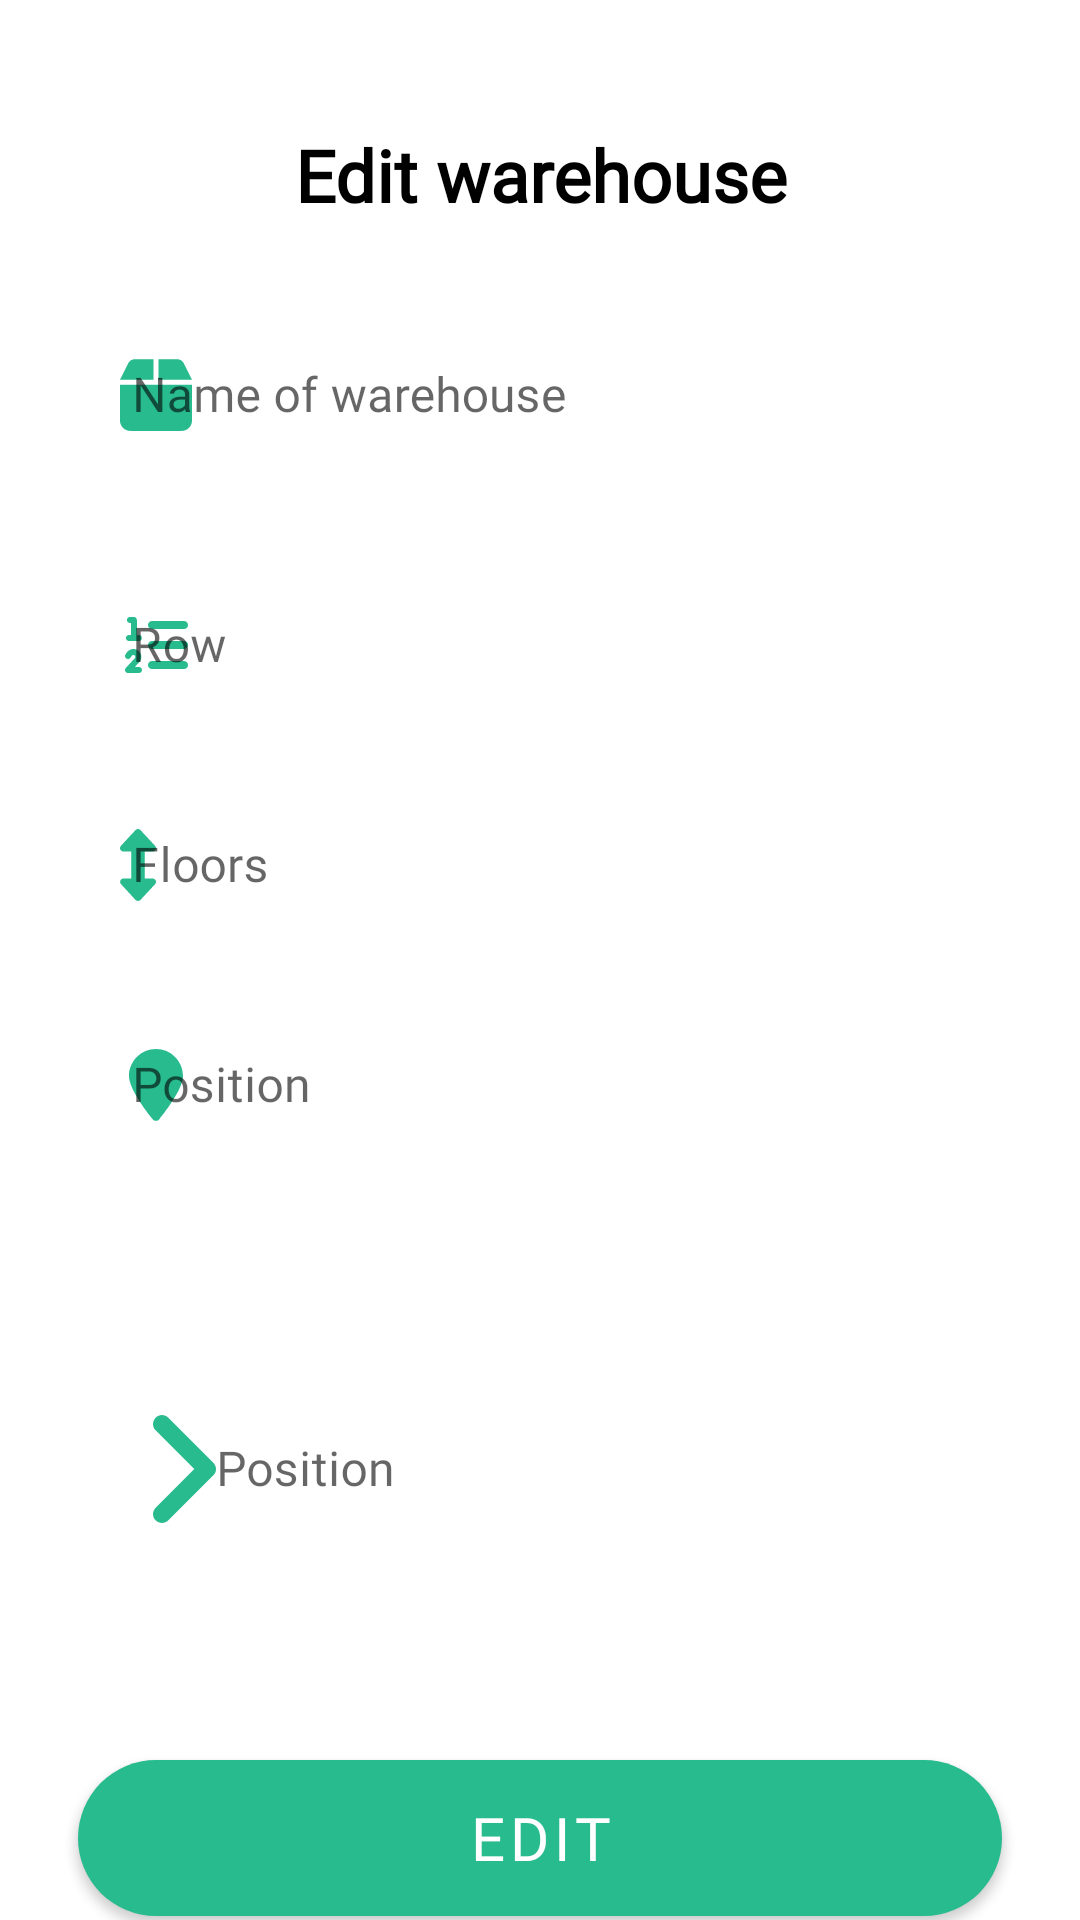

This screen was rendered from an Android layout file. Write that file and the resources it references.
<!-- AndroidManifest.xml: application theme Theme.QuanLyKho -->
<!-- res/layout/dialog_edit_depot.xml -->
<?xml version="1.0" encoding="utf-8"?>
<LinearLayout xmlns:android="http://schemas.android.com/apk/res/android"
    android:layout_width="match_parent"
    android:layout_height="match_parent"
    xmlns:app="http://schemas.android.com/apk/res-auto"
    android:background="@drawable/corner_bg_layout"
    android:orientation="vertical">


    <TextView
        android:layout_width="match_parent"
        android:layout_height="wrap_content"
        android:text="Edit warehouse"
        android:textSize="24sp"
        android:id="@+id/tvview"
        android:textStyle="bold"
        android:textColor="@color/black"
        android:gravity="center"
        android:layout_marginTop="42dp"
        android:fontFamily="@font/sen_extrabold"
        />



    <com.google.android.material.textfield.TextInputLayout
        android:layout_width="match_parent"
        android:layout_height="wrap_content"
        android:layout_marginTop="26dp"
        android:id="@+id/tilEditNameWarehouse"
        app:startIconTint="#28BB8E"
        app:startIconDrawable="@drawable/ic_package"
        app:boxCornerRadiusTopStart="32dp"
        app:boxCornerRadiusBottomEnd="32dp"
        app:boxCornerRadiusBottomStart="32dp"
        app:boxCornerRadiusTopEnd="32dp"
        android:layout_marginHorizontal="28dp"
        android:fontFamily="@font/sen_regular"
        android:hint="Name of warehouse"
        style="@style/Widget.MaterialComponents.TextInputLayout.OutlinedBox"
        >

        <com.google.android.material.textfield.TextInputEditText
            android:layout_width="match_parent"
            android:layout_height="52dp"
            android:background="@drawable/corner_tip_find"
            android:fontFamily="@font/sen_regular"
            />
    </com.google.android.material.textfield.TextInputLayout>
    <com.google.android.material.textfield.TextInputLayout
        android:id="@+id/tilEditRow"
        android:layout_width="match_parent"
        android:layout_height="wrap_content"
        android:layout_marginTop="26dp"
        app:startIconTint="#28BB8E"
        app:startIconDrawable="@drawable/ic_number"
        app:boxCornerRadiusTopStart="32dp"
        app:boxCornerRadiusBottomEnd="32dp"
        app:boxCornerRadiusBottomStart="32dp"
        app:boxCornerRadiusTopEnd="32dp"
        android:layout_marginHorizontal="28dp"
        android:fontFamily="@font/sen_regular"
        android:hint="Row"
        style="@style/Widget.MaterialComponents.TextInputLayout.OutlinedBox"
        >

        <com.google.android.material.textfield.TextInputEditText
            android:layout_width="match_parent"
            android:layout_height="52dp"
            android:fontFamily="@font/sen_regular"
            android:background="@drawable/corner_tip_find"
            />
    </com.google.android.material.textfield.TextInputLayout>
    <com.google.android.material.textfield.TextInputLayout
        android:id="@+id/tilEditFloors"
        android:layout_width="match_parent"
        android:layout_height="wrap_content"
        android:layout_marginTop="16dp"
        app:startIconTint="#28BB8E"
        app:startIconDrawable="@drawable/ic_arrow_up_down"
        app:boxCornerRadiusTopStart="32dp"
        app:boxCornerRadiusBottomEnd="32dp"
        app:boxCornerRadiusBottomStart="32dp"
        app:boxCornerRadiusTopEnd="32dp"
        android:layout_marginHorizontal="28dp"
        app:placeholderText="Name of warehouse"
        android:fontFamily="@font/sen_regular"
        android:hint="Floors"
        style="@style/Widget.MaterialComponents.TextInputLayout.OutlinedBox"
        >

        <com.google.android.material.textfield.TextInputEditText
            android:layout_width="match_parent"
            android:layout_height="52dp"
            android:backgroundTint="@color/white"
            android:fontFamily="@font/sen_regular"
            android:background="@drawable/corner_tip_find"

            />
    </com.google.android.material.textfield.TextInputLayout>
    <com.google.android.material.textfield.TextInputLayout
        android:layout_width="match_parent"
        android:id="@+id/tilEditPosition"
        android:layout_height="wrap_content"
        android:layout_marginTop="16dp"
        app:startIconTint="#28BB8E"
        app:startIconDrawable="@drawable/ic_pos"
        app:boxCornerRadiusTopStart="32dp"
        app:boxCornerRadiusBottomEnd="32dp"
        app:boxCornerRadiusBottomStart="32dp"
        app:boxCornerRadiusTopEnd="32dp"
        android:layout_marginHorizontal="28dp"
        app:placeholderText="Name of warehouse"
        android:fontFamily="@font/sen_regular"
        android:hint="Position"
        style="@style/Widget.MaterialComponents.TextInputLayout.OutlinedBox"
        >
        <com.google.android.material.textfield.TextInputEditText
            android:layout_width="match_parent"
            android:layout_height="52dp"
            android:backgroundTint="@color/white"
            android:fontFamily="@font/sen_regular"
            android:background="@drawable/corner_tip_find"
            />
    </com.google.android.material.textfield.TextInputLayout>

    <com.google.android.material.textfield.TextInputLayout
        android:id="@+id/tilEditDescription"
        android:layout_width="match_parent"
        android:layout_height="167dp"
        android:layout_marginTop="16dp"
        android:layout_marginHorizontal="16dp"
        app:boxCornerRadiusTopStart="32dp"
        app:boxCornerRadiusBottomEnd="32dp"
        app:boxCornerRadiusBottomStart="32dp"
        app:boxCornerRadiusTopEnd="32dp"
        app:placeholderText="Name of warehouse"
        android:fontFamily="@font/sen_regular"
        android:hint="Position"
        style="@style/Widget.MaterialComponents.TextInputLayout.OutlinedBox"
        >


        <com.google.android.material.textfield.TextInputEditText

            android:layout_width="match_parent"
            android:layout_height="match_parent"
            android:backgroundTint="@color/white"
            android:layout_marginHorizontal="16dp"
            android:drawableStart="@drawable/ic_arrow_right"
            android:layout_marginLeft="16dp"
            android:drawableTint="#28BB8E"
            android:textAlignment="textStart"
            android:fontFamily="@font/sen_regular"
            android:background="@drawable/corner_tip_find"



            />
    </com.google.android.material.textfield.TextInputLayout>
    
    <com.google.android.material.button.MaterialButton
        android:id="@+id/btnEdit"
        android:layout_width="match_parent"
        android:layout_height="52dp"
        android:layout_marginHorizontal="26dp"
        android:layout_marginVertical="16dp"
        android:animateLayoutChanges="true"
        android:background="@drawable/color_btn_create"
        android:fontFamily="@font/sen_bold"
        android:text="Edit"
        android:textAlignment="center"
        android:textSize="20sp"
        app:backgroundTint="@null" />

    <com.google.android.material.button.MaterialButton
        android:layout_width="match_parent"
        android:layout_height="52dp"
        android:text="Close"
        android:textAlignment="center"
        android:id="@+id/btnCloseEdit"
        android:textColor="#969696"
        android:textSize="20sp"
        android:layout_marginHorizontal="26dp"
        app:backgroundTint="@null"
        android:background="@drawable/color_btn_close"
        android:animateLayoutChanges="true"
        android:layout_marginBottom="16dp"
        android:fontFamily="@font/sen_bold"
        />


</LinearLayout>
<!-- resources referenced by this layout -->
<resources>
  <!-- drawable color_btn_close (drawable) -->
  <shape xmlns:android="http://schemas.android.com/apk/res/android">
      <solid android:color="#6FCEB2"/>
      <corners
          android:radius="32dp"/>
      
  
  
  </shape>
  <!-- drawable color_btn_create (drawable) -->
  <shape xmlns:android="http://schemas.android.com/apk/res/android">
      <solid android:color="#28BB8E"/>
      <corners
          android:radius="32dp"/>
  
  
  
  </shape>
  <!-- drawable corner_tip_find (drawable) -->
  <?xml version="1.0" encoding="utf-8"?>
  <shape xmlns:android="http://schemas.android.com/apk/res/android">
      <solid android:color="#fff"/>
  
      <corners android:bottomRightRadius="32dp"
          android:bottomLeftRadius="32dp"
          android:topLeftRadius="32dp"
          android:topRightRadius="32dp"/>
  </shape>
  <!-- drawable ic_arrow_right (drawable) -->
  <vector android:height="48dp" android:viewportHeight="512"
      android:viewportWidth="256" android:width="24dp" xmlns:android="http://schemas.android.com/apk/res/android">
      <path android:fillColor="#FF000000" android:pathData="M64,448c-8.19,0 -16.38,-3.13 -22.62,-9.38c-12.5,-12.5 -12.5,-32.75 0,-45.25L178.8,256L41.38,118.6c-12.5,-12.5 -12.5,-32.75 0,-45.25s32.75,-12.5 45.25,0l160,160c12.5,12.5 12.5,32.75 0,45.25l-160,160C80.38,444.9 72.19,448 64,448z"/>
  </vector>
  <!-- drawable ic_arrow_up_down (drawable) -->
  <vector android:height="24dp" android:viewportHeight="512"
      android:viewportWidth="512" android:width="24dp" xmlns:android="http://schemas.android.com/apk/res/android">
      <path android:fillColor="#FF000000" android:pathData="M249.6,392.3l-104,112c-9.094,9.781 -26.09,9.781 -35.19,0l-103.1,-112c-6.484,-6.984 -8.219,-17.17 -4.406,-25.92S14.45,352 24,352H80V160H24C14.45,160 5.812,154.3 1.999,145.6C-1.813,136.8 -0.078,126.7 6.406,119.7l104,-112c9.094,-9.781 26.09,-9.781 35.19,0l104,112c6.484,6.984 8.219,17.17 4.406,25.92C250.2,154.3 241.5,160 232,160H176v192h56c9.547,0 18.19,5.656 22,14.41S256.1,385.3 249.6,392.3z"/>
  </vector>
  <!-- drawable ic_package (drawable) -->
  <vector android:height="27.428572dp" android:viewportHeight="512"
      android:viewportWidth="448" android:width="24dp" xmlns:android="http://schemas.android.com/apk/res/android">
      <path android:fillColor="#FF000000" android:pathData="M50.73,58.53C58.86,42.27 75.48,32 93.67,32H208V160H0L50.73,58.53zM240,160V32H354.3C372.5,32 389.1,42.27 397.3,58.53L448,160H240zM448,416C448,451.3 419.3,480 384,480H64C28.65,480 0,451.3 0,416V192H448V416z"/>
  </vector>
  <!-- drawable ic_pos (drawable) -->
  <vector android:height="24dp" android:viewportHeight="512"
      android:viewportWidth="384" android:width="18dp" xmlns:android="http://schemas.android.com/apk/res/android">
      <path android:fillColor="#FF000000" android:pathData="M384,192C384,279.4 267,435 215.7,499.2C203.4,514.5 180.6,514.5 168.3,499.2C116.1,435 0,279.4 0,192C0,85.96 85.96,0 192,0C298,0 384,85.96 384,192H384z"/>
  </vector>
  <style name="Theme.QuanLyKho" parent="Theme.MaterialComponents.DayNight.NoActionBar">
          
          <item name="colorPrimary">#28BB8E</item>
          <item name="colorPrimaryVariant">@color/purple_700</item>
          <item name="colorOnPrimary">@color/white</item>
          
          <item name="colorSecondary">#28BB8E</item>
          <item name="colorSecondaryVariant">@color/teal_700</item>
          <item name="colorOnSecondary">@color/black</item>
          
          <item name="android:statusBarColor" tools:targetApi="l">?attr/colorPrimaryVariant</item>
          
      </style>
  <!-- not gathered from this repository: default colours our renderer supplied (Android Studio template values) -->
  <color name="purple_700">#FF3700B3</color>
  <color name="teal_700">#FF018786</color>
  <color name="black">#FF000000</color>
  <color name="white">#FFFFFFFF</color>
</resources>
